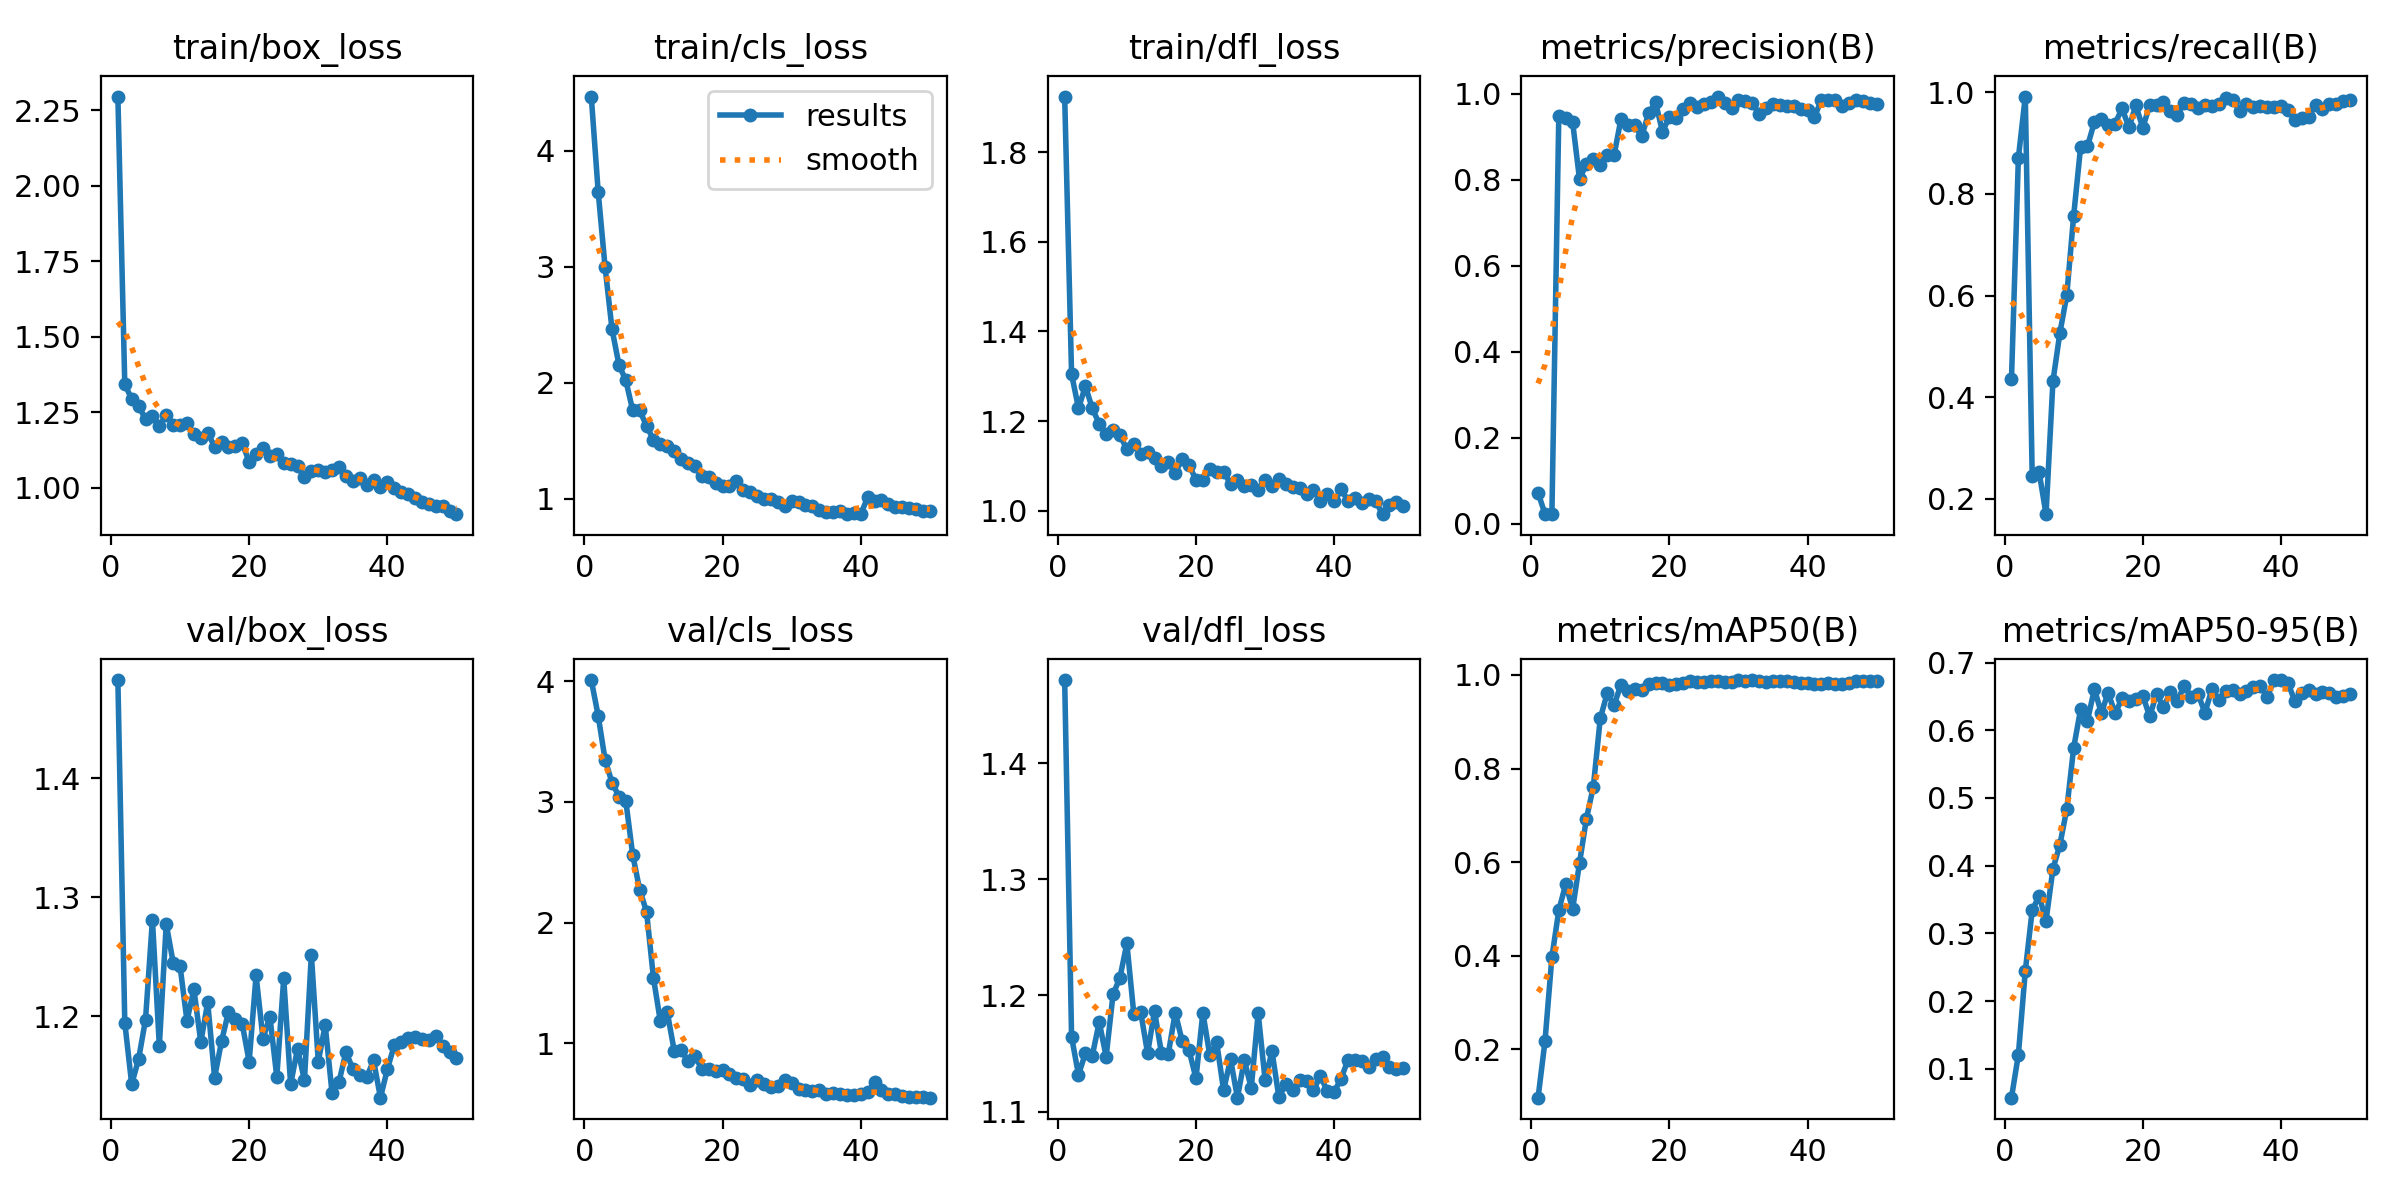

The file beside this chart, header and first rows:
epoch, time, train/box_loss, train/cls_loss, train/dfl_loss, metrics/precision(B), metrics/recall(B), metrics/mAP50(B), metrics/mAP50-95(B), val/box_loss, val/cls_loss, val/dfl_loss, lr/pg0, lr/pg1, lr/pg2
1, 21.54, 2.295, 4.466, 1.924, 0.07213, 0.4351, 0.09686, 0.05718, 1.482, 4.011, 1.471, 0.0001, 0.0001, 0.0001
2, 33.57, 1.343, 3.646, 1.304, 0.02307, 0.871, 0.2173, 0.1207, 1.195, 3.715, 1.164, 0.0002058, 0.0002058, 0.0002058
3, 47.76, 1.293, 2.995, 1.229, 0.0224, 0.9917, 0.397, 0.2445, 1.143, 3.349, 1.132, 0.0003073, 0.0003073, 0.0003073
4, 60.91, 1.27, 2.462, 1.278, 0.9497, 0.2448, 0.4971, 0.3341, 1.164, 3.161, 1.15, 0.0004045, 0.0004045, 0.0004045
5, 73.84, 1.228, 2.156, 1.228, 0.945, 0.2527, 0.5528, 0.3553, 1.197, 3.045, 1.148, 0.0004972, 0.0004972, 0.0004972
6, 86.59, 1.236, 2.019, 1.194, 0.9345, 0.1698, 0.4998, 0.3186, 1.281, 3.007, 1.177, 0.0005856, 0.0005856, 0.0005856
7, 99.42, 1.204, 1.761, 1.17, 0.8015, 0.4313, 0.5985, 0.3952, 1.176, 2.56, 1.147, 0.0006697, 0.0006697, 0.0006697
8, 112.4, 1.242, 1.761, 1.181, 0.8382, 0.5259, 0.6932, 0.4307, 1.277, 2.273, 1.201, 0.0007494, 0.0007494, 0.0007494
9, 124.7, 1.209, 1.629, 1.169, 0.8491, 0.6006, 0.7613, 0.4833, 1.245, 2.089, 1.215, 0.0008248, 0.0008248, 0.0008248
10, 136.2, 1.207, 1.507, 1.137, 0.8349, 0.7572, 0.9069, 0.5741, 1.242, 1.539, 1.245, 0.0008218, 0.0008218, 0.0008218
11, 147.9, 1.216, 1.474, 1.149, 0.8574, 0.892, 0.9607, 0.6309, 1.196, 1.18, 1.184, 0.000802, 0.000802, 0.000802
12, 160.6, 1.176, 1.452, 1.126, 0.8577, 0.8937, 0.9352, 0.6144, 1.223, 1.255, 1.186, 0.0007822, 0.0007822, 0.0007822
13, 172.4, 1.163, 1.407, 1.131, 0.942, 0.9415, 0.9794, 0.6609, 1.179, 0.9374, 1.15, 0.0007624, 0.0007624, 0.0007624
14, 185.5, 1.181, 1.344, 1.117, 0.9288, 0.9467, 0.965, 0.6258, 1.212, 0.9411, 1.187, 0.0007426, 0.0007426, 0.0007426
15, 198.5, 1.136, 1.31, 1.101, 0.9278, 0.9358, 0.9692, 0.6555, 1.149, 0.8485, 1.151, 0.0007228, 0.0007228, 0.0007228
16, 211.2, 1.15, 1.282, 1.108, 0.9017, 0.9385, 0.9667, 0.6249, 1.179, 0.8914, 1.15, 0.000703, 0.000703, 0.000703
17, 222.5, 1.133, 1.196, 1.085, 0.9556, 0.9684, 0.9804, 0.6472, 1.204, 0.7841, 1.185, 0.0006832, 0.0006832, 0.0006832
18, 235, 1.136, 1.189, 1.115, 0.9806, 0.9308, 0.9826, 0.6434, 1.198, 0.7882, 1.161, 0.0006634, 0.0006634, 0.0006634
19, 246.5, 1.148, 1.139, 1.103, 0.9124, 0.9741, 0.9836, 0.6467, 1.194, 0.7649, 1.153, 0.0006436, 0.0006436, 0.0006436
20, 260.4, 1.085, 1.109, 1.068, 0.9465, 0.9302, 0.9792, 0.6513, 1.162, 0.7791, 1.129, 0.0006238, 0.0006238, 0.0006238
21, 271.9, 1.111, 1.107, 1.069, 0.9448, 0.9741, 0.9807, 0.6205, 1.234, 0.7418, 1.185, 0.000604, 0.000604, 0.000604
22, 284.2, 1.132, 1.156, 1.094, 0.966, 0.9757, 0.9826, 0.6542, 1.181, 0.7089, 1.148, 0.0005842, 0.0005842, 0.0005842
23, 297.5, 1.105, 1.071, 1.087, 0.9782, 0.9803, 0.9868, 0.6342, 1.2, 0.7024, 1.16, 0.0005644, 0.0005644, 0.0005644
24, 309.2, 1.113, 1.056, 1.087, 0.9706, 0.9629, 0.9838, 0.6562, 1.149, 0.6528, 1.118, 0.0005446, 0.0005446, 0.0005446
25, 322.8, 1.081, 1.024, 1.06, 0.9773, 0.9558, 0.9848, 0.6438, 1.232, 0.6932, 1.145, 0.0005248, 0.0005248, 0.0005248
26, 335.8, 1.078, 0.9959, 1.069, 0.9818, 0.9791, 0.9864, 0.6654, 1.143, 0.6608, 1.112, 0.000505, 0.000505, 0.000505
27, 347.9, 1.07, 1, 1.056, 0.9941, 0.9764, 0.9868, 0.6497, 1.173, 0.637, 1.144, 0.0004852, 0.0004852, 0.0004852
28, 362.9, 1.034, 0.9682, 1.057, 0.9799, 0.9684, 0.9844, 0.6533, 1.147, 0.6469, 1.12, 0.0004654, 0.0004654, 0.0004654
29, 374.9, 1.056, 0.937, 1.047, 0.9663, 0.9755, 0.9857, 0.626, 1.252, 0.6921, 1.185, 0.0004456, 0.0004456, 0.0004456
30, 389.2, 1.059, 0.9802, 1.068, 0.9857, 0.9736, 0.989, 0.6606, 1.162, 0.6661, 1.127, 0.0004258, 0.0004258, 0.0004258
31, 401.2, 1.051, 0.9758, 1.055, 0.9835, 0.9777, 0.9865, 0.6445, 1.193, 0.6178, 1.152, 0.000406, 0.000406, 0.000406
32, 413.6, 1.057, 0.9494, 1.071, 0.9791, 0.9879, 0.9881, 0.6582, 1.135, 0.6088, 1.113, 0.0003862, 0.0003862, 0.0003862
33, 426, 1.07, 0.9383, 1.059, 0.9538, 0.9855, 0.9864, 0.6593, 1.145, 0.5991, 1.124, 0.0003664, 0.0003664, 0.0003664
34, 438.6, 1.039, 0.906, 1.053, 0.9664, 0.9642, 0.9838, 0.6534, 1.17, 0.6107, 1.119, 0.0003466, 0.0003466, 0.0003466
35, 450.8, 1.022, 0.8839, 1.05, 0.9758, 0.9779, 0.986, 0.6575, 1.156, 0.5776, 1.127, 0.0003268, 0.0003268, 0.0003268
36, 463.6, 1.03, 0.8857, 1.037, 0.9735, 0.9714, 0.986, 0.6644, 1.151, 0.5842, 1.126, 0.000307, 0.000307, 0.000307
37, 476, 1.01, 0.8935, 1.047, 0.973, 0.9736, 0.986, 0.6658, 1.149, 0.5755, 1.119, 0.0002872, 0.0002872, 0.0002872
38, 489.9, 1.026, 0.8669, 1.022, 0.971, 0.9701, 0.9841, 0.649, 1.163, 0.5683, 1.13, 0.0002674, 0.0002674, 0.0002674
39, 503.1, 1.001, 0.8761, 1.037, 0.9644, 0.9711, 0.9824, 0.6743, 1.132, 0.5732, 1.118, 0.0002476, 0.0002476, 0.0002476
40, 516.3, 1.019, 0.8671, 1.021, 0.9625, 0.9735, 0.9819, 0.6741, 1.156, 0.5784, 1.117, 0.0002278, 0.0002278, 0.0002278
41, 535.1, 1, 1.012, 1.047, 0.9469, 0.9654, 0.9816, 0.6702, 1.176, 0.5938, 1.128, 0.000208, 0.000208, 0.000208
42, 547.2, 0.9869, 0.9808, 1.022, 0.9859, 0.9462, 0.9804, 0.6434, 1.178, 0.6746, 1.144, 0.0001882, 0.0001882, 0.0001882
43, 559.4, 0.9801, 0.992, 1.029, 0.9869, 0.9489, 0.9835, 0.6551, 1.182, 0.6087, 1.145, 0.0001684, 0.0001684, 0.0001684
44, 571.2, 0.9661, 0.9546, 1.016, 0.9858, 0.9514, 0.9805, 0.6594, 1.183, 0.5745, 1.143, 0.0001486, 0.0001486, 0.0001486
45, 583.5, 0.9529, 0.9301, 1.025, 0.9714, 0.9748, 0.9802, 0.6538, 1.181, 0.5754, 1.139, 0.0001288, 0.0001288, 0.0001288
46, 594.6, 0.9455, 0.9302, 1.021, 0.9794, 0.968, 0.9816, 0.6561, 1.18, 0.5589, 1.145, 0.000109, 0.000109, 0.000109
47, 606.3, 0.9388, 0.9184, 0.9922, 0.9856, 0.9774, 0.9872, 0.6546, 1.184, 0.5537, 1.147, 8.92e-05, 8.92e-05, 8.92e-05
48, 617.9, 0.9406, 0.9123, 1.014, 0.9842, 0.9776, 0.9872, 0.6499, 1.175, 0.5504, 1.139, 6.94e-05, 6.94e-05, 6.94e-05
49, 629.6, 0.9218, 0.8961, 1.02, 0.9787, 0.9837, 0.9872, 0.6502, 1.17, 0.5513, 1.136, 4.96e-05, 4.96e-05, 4.96e-05
50, 641.1, 0.912, 0.8916, 1.012, 0.9766, 0.9843, 0.9872, 0.6537, 1.165, 0.5472, 1.137, 2.98e-05, 2.98e-05, 2.98e-05
